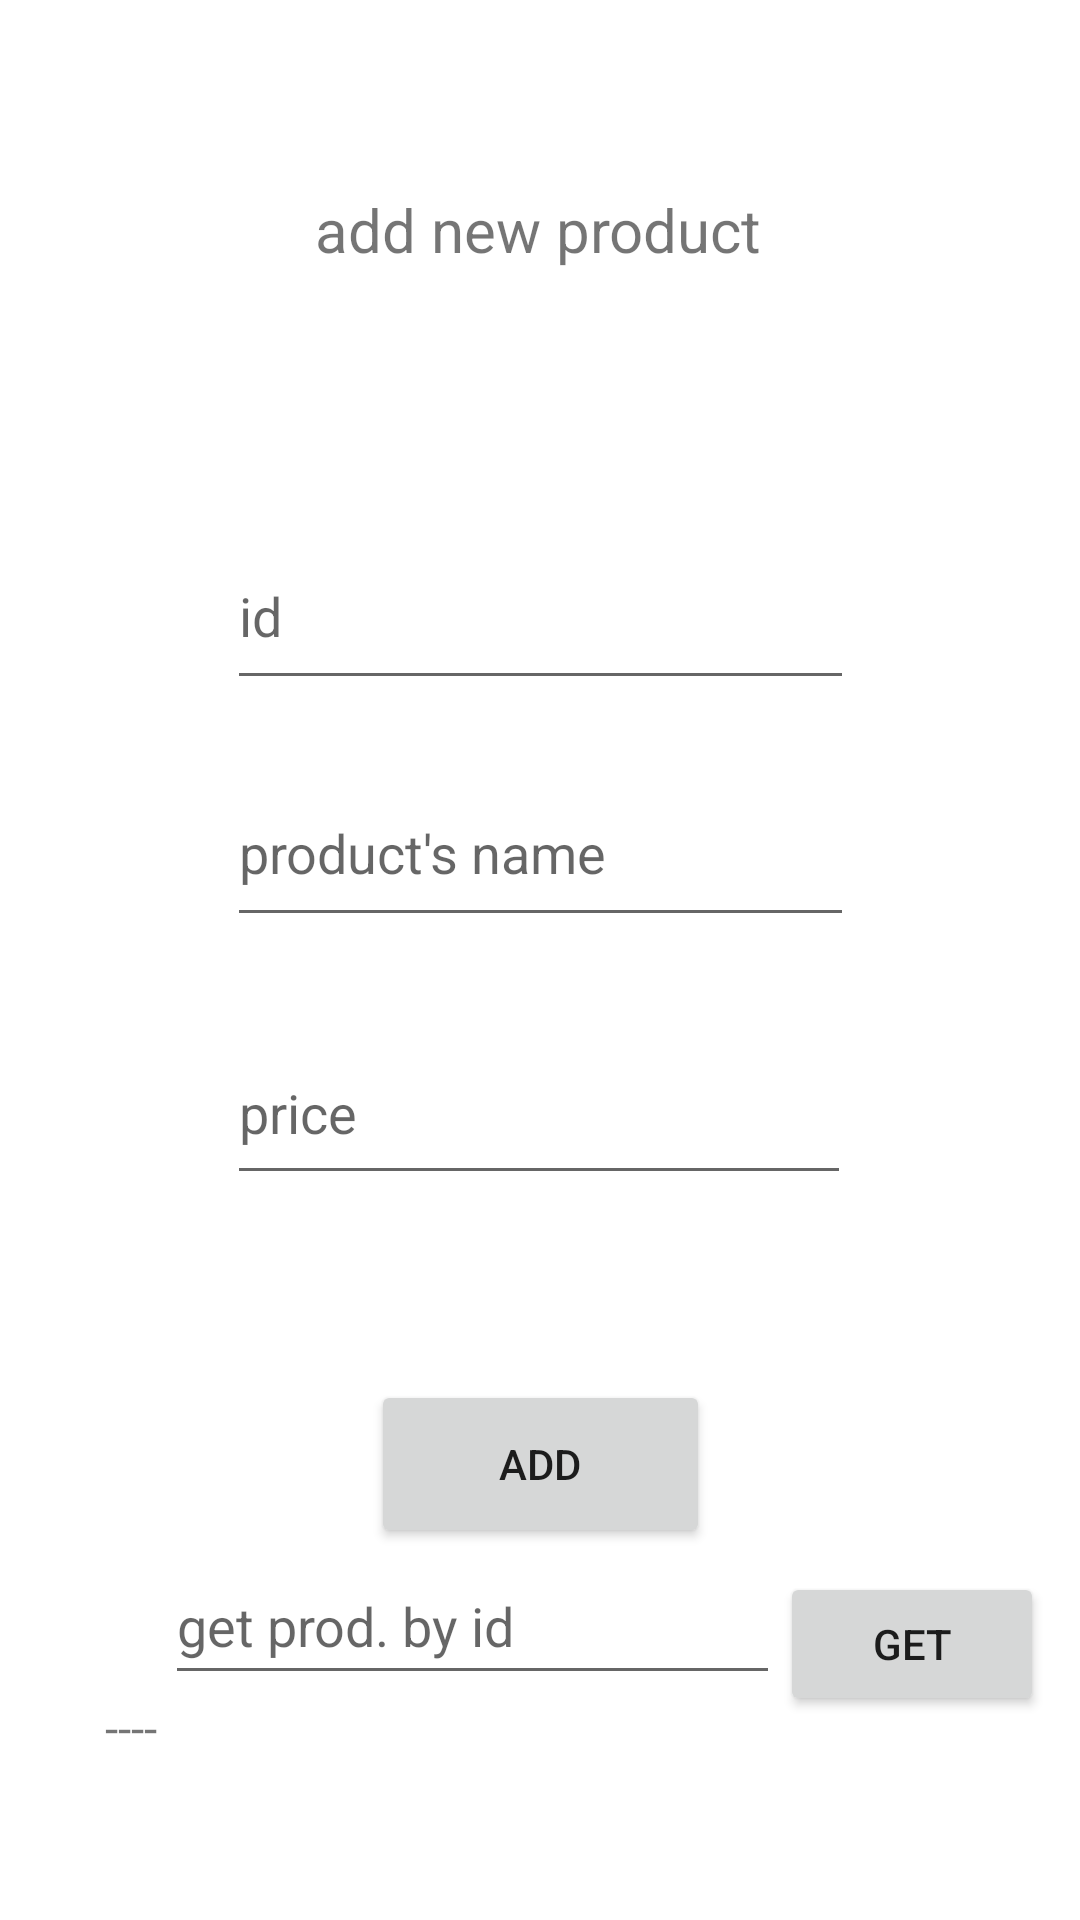

Layout XML and referenced resources for this Android screen:
<!-- AndroidManifest.xml: application theme Theme.Ktor_shop_android_2 -->
<!-- res/layout/activity_add_product.xml -->
<?xml version="1.0" encoding="utf-8"?>

<androidx.constraintlayout.widget.ConstraintLayout xmlns:android="http://schemas.android.com/apk/res/android"
    android:layout_width="match_parent"
    android:layout_height="match_parent"
    xmlns:app="http://schemas.android.com/apk/res-auto">

    <EditText
        android:id="@+id/nameField"
        android:layout_width="209dp"
        android:layout_height="59dp"
        android:ems="10"
        android:hint="product's name"
        android:inputType="textPersonName"
        app:layout_constraintBottom_toBottomOf="parent"
        app:layout_constraintEnd_toEndOf="parent"
        app:layout_constraintStart_toStartOf="parent"
        app:layout_constraintTop_toTopOf="parent"
        app:layout_constraintVertical_bias="0.436" />

    <EditText
        android:id="@+id/idField"
        android:layout_width="209dp"
        android:layout_height="59dp"
        android:ems="10"
        android:hint="id"
        android:inputType="textPersonName"
        app:layout_constraintBottom_toTopOf="@+id/nameField"
        app:layout_constraintEnd_toEndOf="parent"
        app:layout_constraintStart_toStartOf="parent"
        app:layout_constraintTop_toTopOf="parent"
        app:layout_constraintVertical_bias="0.897" />

    <EditText
        android:id="@+id/priceField"
        android:layout_width="208dp"
        android:layout_height="58dp"
        android:layout_marginTop="28dp"
        android:ems="10"
        android:hint="price"
        android:inputType="numberDecimal"
        app:layout_constraintEnd_toEndOf="parent"
        app:layout_constraintHorizontal_bias="0.497"
        app:layout_constraintStart_toStartOf="parent"
        app:layout_constraintTop_toBottomOf="@+id/nameField" />

    <TextView
        android:id="@+id/textView"
        android:layout_width="wrap_content"
        android:layout_height="wrap_content"
        android:text="add new product"
        android:textSize="20sp"
        app:layout_constraintBottom_toBottomOf="parent"
        app:layout_constraintEnd_toEndOf="parent"
        app:layout_constraintHorizontal_bias="0.498"
        app:layout_constraintStart_toStartOf="parent"
        app:layout_constraintTop_toTopOf="parent"
        app:layout_constraintVertical_bias="0.103" />

    <Button
        android:id="@+id/addProductButton"
        android:layout_width="113dp"
        android:layout_height="56dp"
        android:layout_marginBottom="124dp"
        android:onClick="addProductButton"
        android:text="Add"
        app:layout_constraintBottom_toBottomOf="parent"
        app:layout_constraintEnd_toEndOf="parent"
        app:layout_constraintStart_toStartOf="parent" />

    <Button
        android:id="@+id/getProductById"
        android:layout_width="wrap_content"
        android:layout_height="wrap_content"
        android:layout_marginTop="8dp"
        android:layout_marginEnd="12dp"
        android:text="get"
        android:onClick="getProductByIdButton"
        app:layout_constraintEnd_toEndOf="parent"
        app:layout_constraintTop_toBottomOf="@+id/addProductButton" />

    <EditText
        android:id="@+id/idGetField"
        android:layout_width="205dp"
        android:layout_height="49dp"
        android:ems="10"
        android:hint="get prod. by id"
        android:inputType="textPersonName"
        app:layout_constraintEnd_toStartOf="@+id/getProductById"
        app:layout_constraintTop_toBottomOf="@+id/addProductButton" />

    <TextView
        android:id="@+id/nameFoundById"
        android:layout_width="225dp"
        android:layout_height="32dp"
        android:text="----"
        android:textSize="16sp"
        app:layout_constraintEnd_toEndOf="@+id/idGetField"
        app:layout_constraintTop_toBottomOf="@+id/idGetField" />
</androidx.constraintlayout.widget.ConstraintLayout>
<!-- resources referenced by this layout -->
<resources>
  <style name="Theme.Ktor_shop_android_2" parent="Theme.MaterialComponents.DayNight.DarkActionBar">
          
          <item name="colorPrimary">@color/purple_500</item>
          <item name="colorPrimaryVariant">@color/purple_700</item>
          <item name="colorOnPrimary">@color/white</item>
          
          <item name="colorSecondary">@color/teal_200</item>
          <item name="colorSecondaryVariant">@color/teal_700</item>
          <item name="colorOnSecondary">@color/black</item>
          
          <item name="android:statusBarColor" tools:targetApi="l">?attr/colorPrimaryVariant</item>
          
      </style>
  <!-- not gathered from this repository: default colours our renderer supplied (Android Studio template values) -->
  <color name="purple_500">#FF6200EE</color>
  <color name="purple_700">#FF3700B3</color>
  <color name="teal_200">#FF03DAC5</color>
  <color name="teal_700">#FF018786</color>
  <color name="black">#FF000000</color>
  <color name="white">#FFFFFFFF</color>
</resources>
